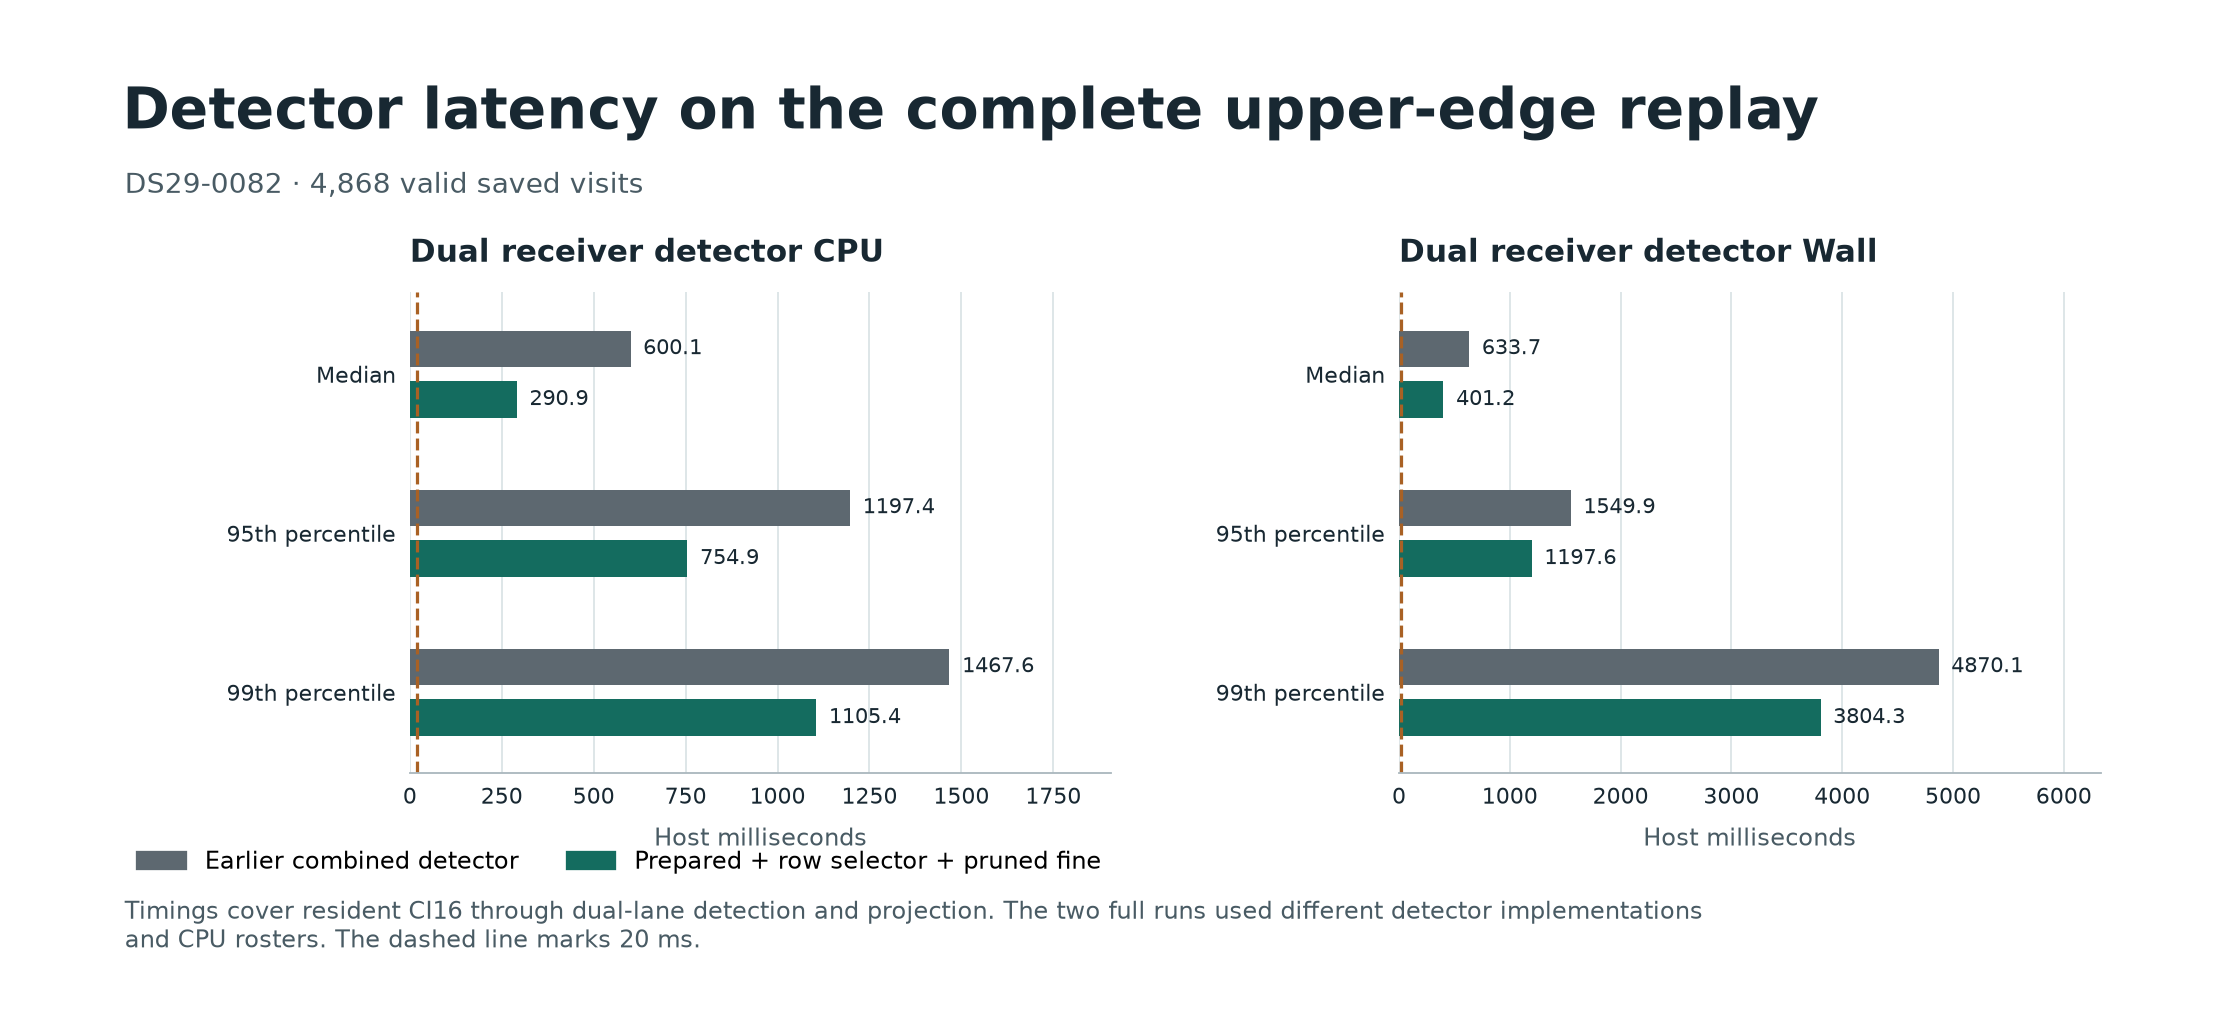

The file beside this chart, header and first rows:
visit, status, cpu_ms, wall_ms, folded_calls
0, processed, 483.4, 539.5, 3
1, invalid_capture, 0.09377, 0.09681, 0
2, processed, 466.7, 1893, 3
3, processed, 264.7, 266.6, 2
4, processed, 263.6, 292, 2
5, processed, 269.8, 274.8, 2
6, invalid_capture, 0.1346, 0.1373, 0
7, processed, 272.5, 276, 2
8, processed, 271, 271.9, 2
9, processed, 277.4, 287.6, 2
10, processed, 272.2, 272.2, 2
11, processed, 267.4, 267.4, 2
12, processed, 455, 489.3, 3
13, processed, 454.9, 457.7, 3
14, invalid_capture, 0.1409, 0.1428, 0
15, processed, 273, 273, 2
16, processed, 262.1, 262.6, 2
17, processed, 290, 708.3, 2
18, processed, 363.2, 2003, 2
19, processed, 268.7, 272, 2
20, processed, 462.7, 462.8, 3
21, processed, 274.8, 275, 2
22, invalid_capture, 0.08363, 0.08583, 0
23, processed, 277.3, 308.5, 2
24, processed, 285.8, 384.6, 2
25, processed, 266.2, 269.9, 2
26, processed, 262.7, 263.1, 2
27, processed, 286.9, 643.3, 2
28, processed, 329.7, 791, 2
29, invalid_capture, 0.09489, 0.09544, 0
30, processed, 441.6, 525.6, 3
31, processed, 270.5, 276.8, 2
32, processed, 461.6, 484.4, 3
33, invalid_capture, 0.1009, 0.1027, 0
34, invalid_capture, 0.07449, 0.07595, 0
35, processed, 296.9, 492.8, 2
36, invalid_capture, 0.1098, 0.1134, 0
37, invalid_capture, 0.0628, 0.0645, 0
38, invalid_capture, 0.06076, 0.06216, 0
39, processed, 262.2, 279.9, 2
40, processed, 460.7, 855, 3
41, invalid_capture, 0.1812, 0.1847, 0
42, processed, 503, 857.6, 3
43, processed, 278.5, 285.2, 2
44, invalid_capture, 0.1365, 0.1394, 0
45, invalid_capture, 0.05749, 0.05884, 0
46, processed, 282.3, 326.3, 2
47, processed, 267.9, 288.5, 2
48, processed, 454.5, 481.3, 3
49, processed, 286.4, 292.8, 2
50, processed, 287.6, 537.8, 2
51, invalid_capture, 0.1415, 0.1457, 0
52, processed, 512.6, 713.9, 3
53, processed, 267, 267.2, 2
54, invalid_capture, 0.09149, 0.09356, 0
55, processed, 258.9, 259.7, 2
56, processed, 283.9, 330.8, 2
57, processed, 311.8, 413.1, 2
58, processed, 613.4, 1009, 3
59, processed, 321.1, 456.1, 2
... 6,712 more rows
